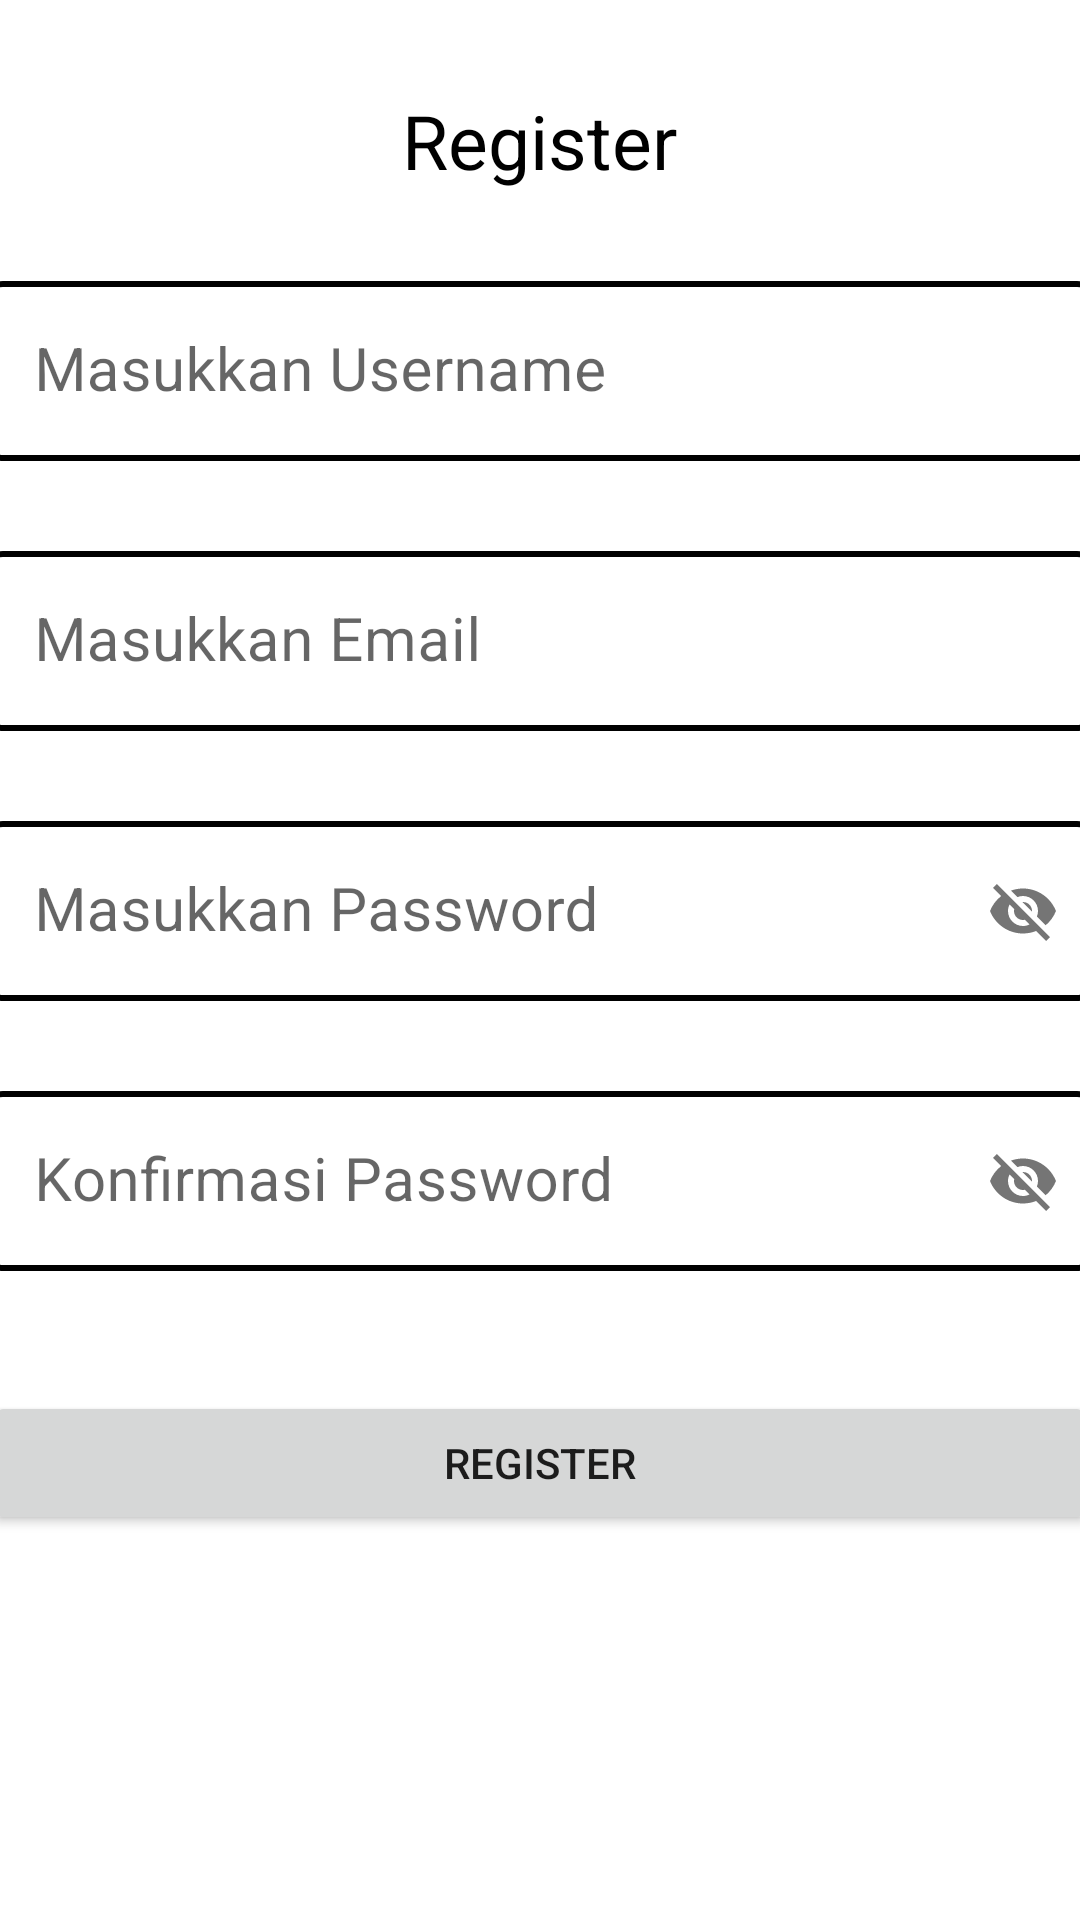

Layout XML and referenced resources for this Android screen:
<!-- AndroidManifest.xml: application theme Theme.ChallangeChapterEnam -->
<!-- res/layout/fragment_register.xml -->
<?xml version="1.0" encoding="utf-8"?>
<LinearLayout android:orientation="vertical"
    xmlns:android="http://schemas.android.com/apk/res/android"
    xmlns:tools="http://schemas.android.com/tools"
    android:layout_width="match_parent"
    android:layout_height="match_parent"
    tools:context=".view.RegisterFragment"
    xmlns:app="http://schemas.android.com/apk/res-auto">

    <TextView
        android:layout_marginTop="30dp"
        android:layout_gravity="center_horizontal"
        android:text="Register"
        android:textSize="25sp"
        android:textColor="@color/black"
        android:layout_width="wrap_content"
        android:layout_height="wrap_content"/>

    <com.google.android.material.textfield.TextInputLayout

        android:layout_gravity="center_horizontal"
        android:layout_width="wrap_content"
        android:layout_height="wrap_content">

        <EditText
            android:textSize="20sp"
            android:hint="Masukkan Username"
            android:layout_marginTop="30dp"
            android:layout_gravity="center_horizontal"
            android:id="@+id/regisusername"
            android:background="@drawable/kotak"
            android:layout_width="370dp"
            android:layout_height="60dp">
        </EditText>


    </com.google.android.material.textfield.TextInputLayout>

    <com.google.android.material.textfield.TextInputLayout

        android:layout_gravity="center_horizontal"
        android:layout_width="wrap_content"
        android:layout_height="wrap_content">
        <EditText
            android:textSize="20sp"
            android:hint="Masukkan Email"
            android:layout_marginTop="30dp"
            android:layout_gravity="center_horizontal"
            android:id="@+id/regisemail"
            android:background="@drawable/kotak"
            android:layout_width="370dp"
            android:layout_height="60dp">

        </EditText>
    </com.google.android.material.textfield.TextInputLayout>

    <com.google.android.material.textfield.TextInputLayout

        android:layout_gravity="center_horizontal"
        app:passwordToggleEnabled="true"
        android:layout_width="wrap_content"
        android:layout_height="wrap_content">
        <EditText
            android:textSize="20sp"
            android:hint="Masukkan Password"
            android:layout_marginTop="30dp"
            android:layout_gravity="center_horizontal"
            android:id="@+id/regispassword"
            android:background="@drawable/kotak"
            android:layout_width="370dp"
            android:layout_height="60dp">

        </EditText>
    </com.google.android.material.textfield.TextInputLayout>

    <com.google.android.material.textfield.TextInputLayout

        android:layout_gravity="center_horizontal"
        app:passwordToggleEnabled="true"
        android:layout_width="wrap_content"
        android:layout_height="wrap_content">

        <EditText
            android:textSize="20sp"
            android:hint="Konfirmasi Password"
            android:layout_marginTop="30dp"
            android:layout_gravity="center_horizontal"
            android:id="@+id/confirmpassword"
            android:background="@drawable/kotak"
            android:layout_width="370dp"
            android:layout_height="60dp">

        </EditText>
    </com.google.android.material.textfield.TextInputLayout>

    <Button
        android:id="@+id/btnregis"
        android:text="Register"
        android:layout_marginTop="40dp"
        android:layout_gravity="center_horizontal"
        android:layout_width="370dp"
        android:layout_height="wrap_content">

    </Button>

</LinearLayout>
<!-- resources referenced by this layout -->
<resources>
  <!-- drawable kotak (drawable) -->
  <?xml version="1.0" encoding="utf-8"?>
  <shape xmlns:android="http://schemas.android.com/apk/res/android">
      <stroke
          android:width="2dp"
          android:color="#000000"/>
      <corners android:radius="5dp"/>
  </shape>
  <style name="Theme.ChallangeChapterEnam" parent="Theme.MaterialComponents.DayNight.DarkActionBar">
          
          <item name="colorPrimary">@color/purple_500</item>
          <item name="colorPrimaryVariant">@color/purple_700</item>
          <item name="colorOnPrimary">@color/white</item>
          
          <item name="colorSecondary">@color/teal_200</item>
          <item name="colorSecondaryVariant">@color/teal_700</item>
          <item name="colorOnSecondary">@color/black</item>
          
          <item name="android:statusBarColor" tools:targetApi="l">?attr/colorPrimaryVariant</item>
          
      </style>
  <!-- not gathered from this repository: default colours our renderer supplied (Android Studio template values) -->
  <color name="purple_500">#FF6200EE</color>
  <color name="purple_700">#FF3700B3</color>
  <color name="teal_200">#FF03DAC5</color>
  <color name="teal_700">#FF018786</color>
  <color name="black">#FF000000</color>
  <color name="white">#FFFFFFFF</color>
</resources>
